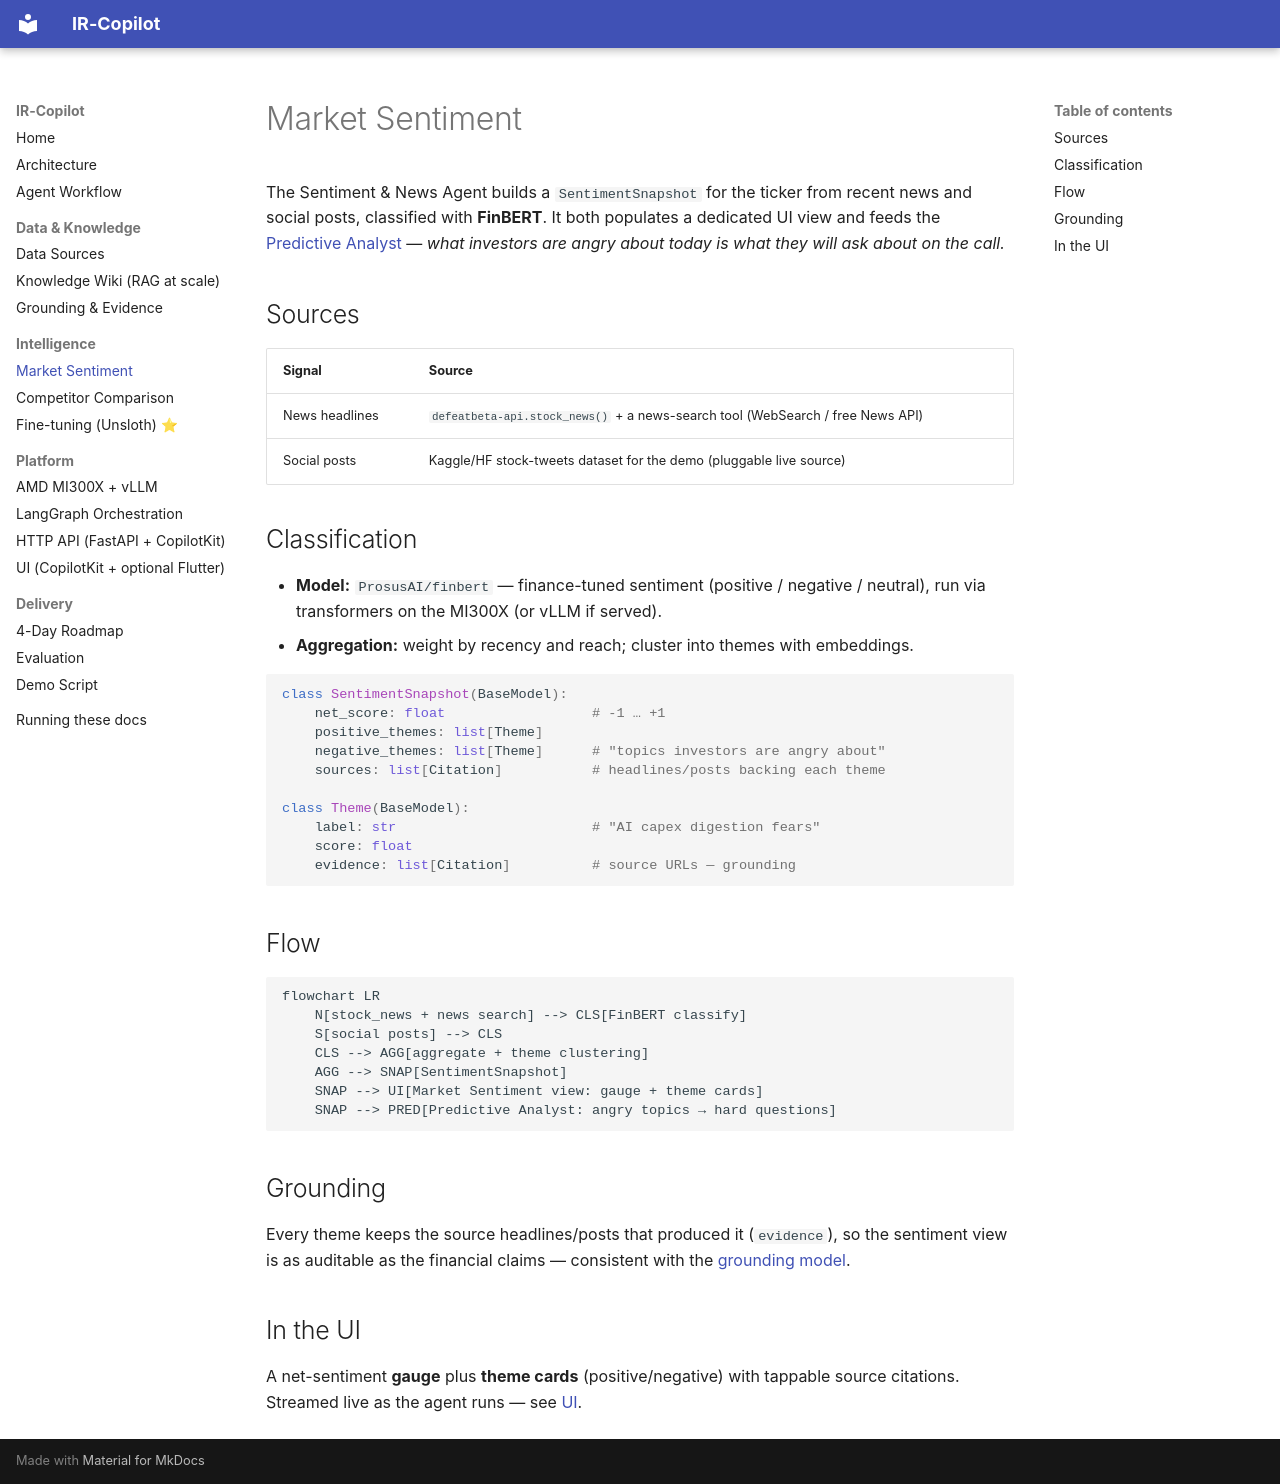

repository: viralislania/IR-Copilot-AMD-Hackathon · page: sentiment/index.html · generator: mkdocs

# Market Sentiment

The Sentiment & News Agent builds a `SentimentSnapshot` for the ticker from recent news and
social posts, classified with **FinBERT**. It both populates a dedicated UI view and feeds the
[Predictive Analyst](agents.md) — *what investors are angry about today is what they will ask
about on the call.*

## Sources

| Signal | Source |
|---|---|
| News headlines | `defeatbeta-api.stock_news()` + a news-search tool (WebSearch / free News API) |
| Social posts | Kaggle/HF stock-tweets dataset for the demo (pluggable live source) |

## Classification

- **Model:** `ProsusAI/finbert` — finance-tuned sentiment (positive / negative / neutral),
  run via transformers on the MI300X (or vLLM if served).
- **Aggregation:** weight by recency and reach; cluster into themes with embeddings.

```python
class SentimentSnapshot(BaseModel):
    net_score: float                  # -1 … +1
    positive_themes: list[Theme]
    negative_themes: list[Theme]      # "topics investors are angry about"
    sources: list[Citation]           # headlines/posts backing each theme

class Theme(BaseModel):
    label: str                        # "AI capex digestion fears"
    score: float
    evidence: list[Citation]          # source URLs — grounding
```

## Flow

```mermaid
flowchart LR
    N[stock_news + news search] --> CLS[FinBERT classify]
    S[social posts] --> CLS
    CLS --> AGG[aggregate + theme clustering]
    AGG --> SNAP[SentimentSnapshot]
    SNAP --> UI[Market Sentiment view: gauge + theme cards]
    SNAP --> PRED[Predictive Analyst: angry topics → hard questions]
```

## Grounding

Every theme keeps the source headlines/posts that produced it (`evidence`), so the sentiment
view is as auditable as the financial claims — consistent with the
[grounding model](grounding.md).

## In the UI

A net-sentiment **gauge** plus **theme cards** (positive/negative) with tappable source
citations. Streamed live as the agent runs — see [UI](ui.md).
